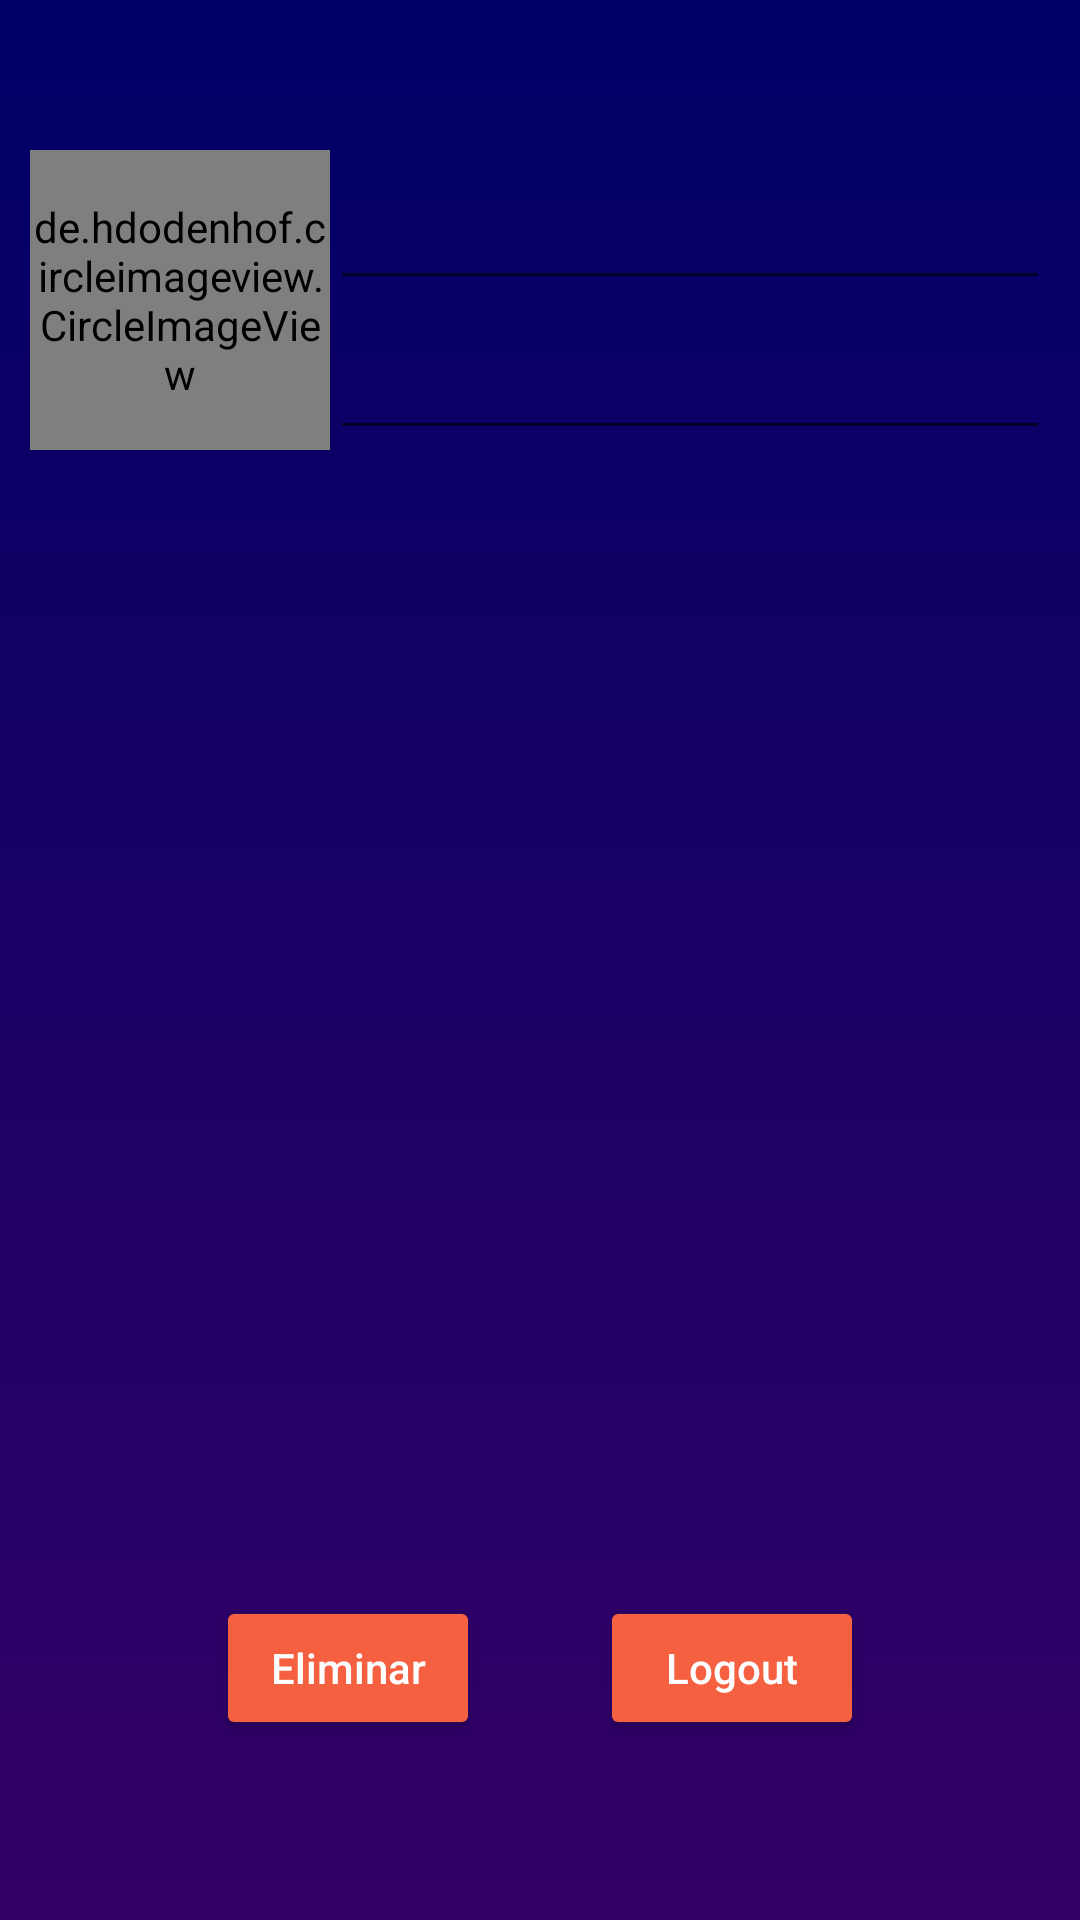

Here is an Android app screen rendered from its layout file. Give the layout XML and the strings, colors and styles it references.
<!-- AndroidManifest.xml: application theme Theme.Proyecto_TFG_FrontEnd -->
<!-- res/layout/fragment_gallery.xml -->
<?xml version="1.0" encoding="utf-8"?>
<androidx.constraintlayout.widget.ConstraintLayout xmlns:android="http://schemas.android.com/apk/res/android"
    xmlns:app="http://schemas.android.com/apk/res-auto"
    xmlns:tools="http://schemas.android.com/tools"
    android:layout_width="match_parent"
    android:layout_height="match_parent"
    android:paddingTop="50dp"
    android:paddingLeft="10dp"
    android:paddingRight="10dp"
    tools:context=".Fragments.GalleryFragment"
    android:background="@drawable/gradient">

    <LinearLayout

        android:layout_width="match_parent"
        android:layout_height="wrap_content"
        app:layout_constraintEnd_toEndOf="parent"
        app:layout_constraintStart_toStartOf="parent"
        app:layout_constraintTop_toTopOf="parent">

        <de.hdodenhof.circleimageview.CircleImageView
            android:id="@+id/foto_perfil"
            android:layout_width="100dp"
            android:layout_height="100dp"/>
        <LinearLayout
            android:orientation="vertical"
            android:layout_width="match_parent"
            android:layout_height="match_parent">
            <EditText
                android:id="@+id/username"
                android:layout_width="match_parent"
                android:textColor="@color/white"
                android:layout_height="50dp"/>
            <EditText
                android:id="@+id/mail"
                android:layout_width="match_parent"
                android:textColor="@color/white"
                android:layout_height="50dp"/>
        </LinearLayout>
    </LinearLayout>

    <LinearLayout
        android:layout_width="match_parent"
        android:layout_height="wrap_content"
        app:layout_constraintBottom_toBottomOf="parent"
        tools:layout_editor_absoluteX="10dp"
        android:gravity="center"
        android:layout_marginBottom="60dp">

        <Button
            android:id="@+id/elim"
            android:layout_width="wrap_content"
            android:layout_height="wrap_content"
            android:text="Eliminar"
            android:textAllCaps="false"
            android:layout_marginRight="40dp"
            android:textColor="@color/white"
            android:backgroundTint="@color/Naranja"
            app:layout_constraintBottom_toBottomOf="parent"
            app:layout_constraintEnd_toStartOf="@+id/logout"
            app:layout_constraintStart_toStartOf="parent" />

        <Button
            android:id="@+id/logout"
            android:layout_width="wrap_content"
            android:layout_height="wrap_content"
            android:text="Logout"
            android:backgroundTint="@color/Naranja"
            android:textAllCaps="false"
            android:textColor="@color/white"
            app:layout_constraintBottom_toBottomOf="parent"
            app:layout_constraintEnd_toEndOf="parent"
            app:layout_constraintStart_toStartOf="parent" />
    </LinearLayout>
</androidx.constraintlayout.widget.ConstraintLayout>
<!-- resources referenced by this layout -->
<resources>
  <color name="Naranja">#F56040</color>
  <color name="white">#FFFFFFFF</color>
  <!-- drawable gradient (drawable) -->
  <?xml version="1.0" encoding="UTF-8"?>
  <selector xmlns:android="http://schemas.android.com/apk/res/android">
      <item>
          <shape>
              <gradient
                  android:startColor="@color/Fondo_pantalla_bot"
                  android:endColor="@color/Fondo_pantalla_top"
                  android:angle="90" />
          </shape>
      </item>
  </selector>
  <style name="Theme.Proyecto_TFG_FrontEnd" parent="Theme.MaterialComponents.DayNight.DarkActionBar">
          
          <item name="colorPrimary">@drawable/gradient_elementos</item>
          <item name="colorPrimaryVariant">@drawable/gradient_elementos</item>
          <item name="colorOnPrimary">@drawable/gradient_elementos</item>
          
          <item name="colorSecondary">@color/white</item>
          <item name="colorSecondaryVariant">@color/white</item>
          <item name="colorOnSecondary">@color/white</item>
          
          <item name="android:statusBarColor" tools:targetApi="l">@color/black</item>
          
      </style>
  <color name="Fondo_pantalla_bot">#330066</color>
  <color name="Fondo_pantalla_top">#000066</color>
  <!-- drawable gradient_elementos (drawable) -->
  <?xml version="1.0" encoding="UTF-8"?>
  <selector xmlns:android="http://schemas.android.com/apk/res/android">
      <item>
          <shape>
              <gradient
                  android:startColor="@color/Rosa_fuxia"
                  android:endColor="@color/Naranja"
                  android:angle="0" />
          </shape>
      </item>
  </selector>
  <color name="black">#FF000000</color>
  <color name="Rosa_fuxia">#E1306C</color>
</resources>
